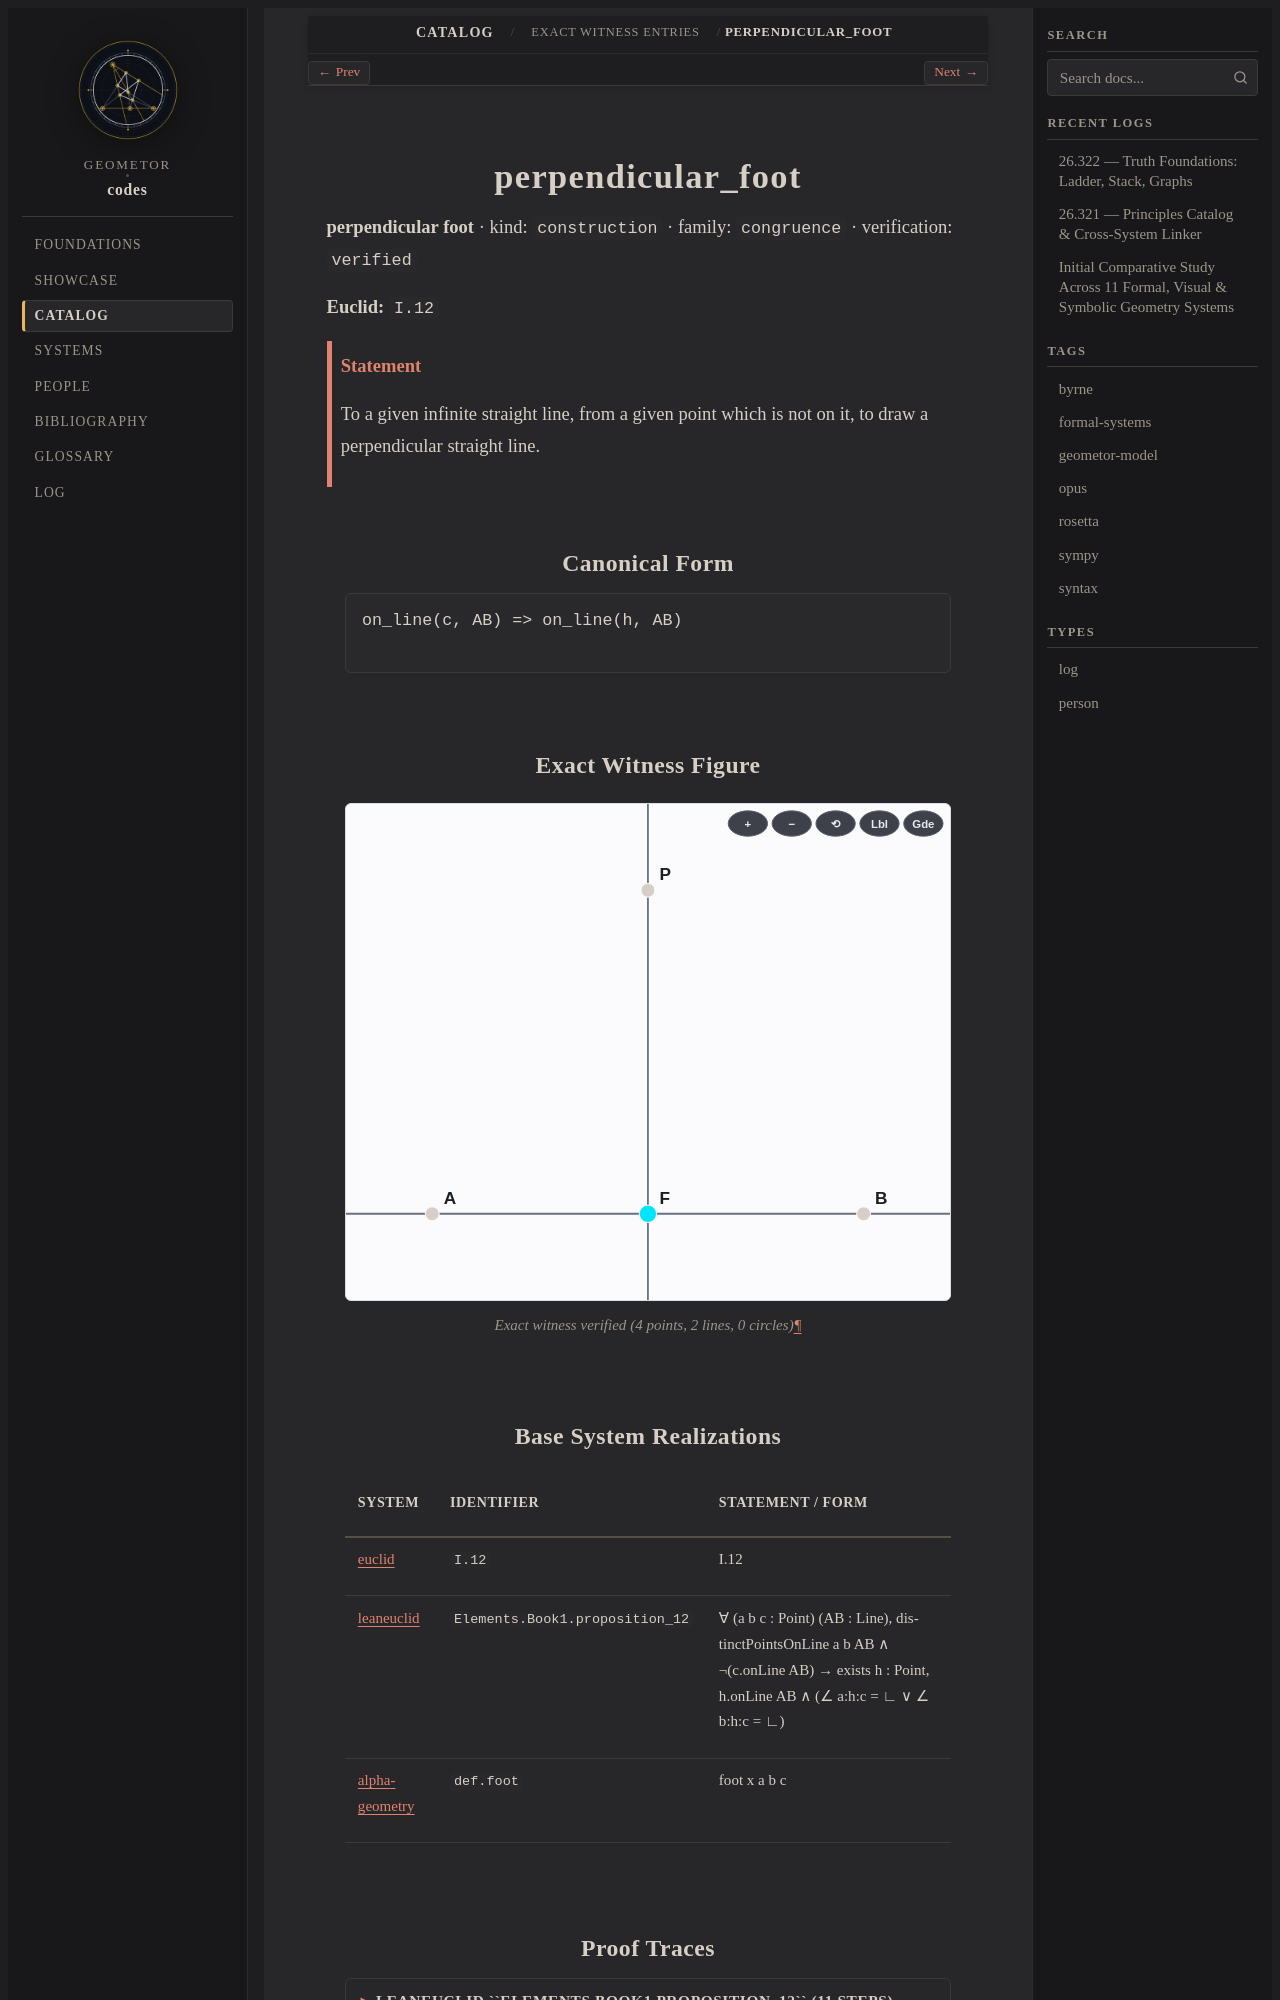

repository: geometor/codes · page: catalog/witnesses/perpendicular_foot/index.html · generator: sphinx

.. _perpendicular_foot:

perpendicular_foot
==================

**perpendicular foot** · kind: ``construction`` · family: ``congruence`` · verification: ``verified``

**Euclid:** ``I.12``

.. admonition:: Statement
   :class: note

   To a given infinite straight line, from a given point which is not on it, to draw a perpendicular straight line.

Canonical Form
--------------

.. code-block:: text

   on_line(c, AB) => on_line(h, AB)

Exact Witness Figure
--------------------

.. figure:: perpendicular_foot.svg
   :alt: perpendicular_foot
   :align: center

   Exact witness verified (4 points, 2 lines, 0 circles)

Base System Realizations
------------------------

.. list-table::
   :header-rows: 1
   :widths: 16 24 60

   * - System
     - Identifier
     - Statement / Form
   * - :doc:`euclid </foundations/cards/euclid>`
     - ``I.12``
     - I.12
   * - :doc:`leaneuclid </foundations/cards/leaneuclid>`
     - ``Elements.Book1.proposition_12``
     - ∀ (a b c : Point) (AB : Line), distinctPointsOnLine a b AB ∧ ¬(c.onLine AB) → exists h : Point, h.onLine AB ∧ (∠ a:h:c = ∟ ∨ ∠ b:h:c = ∟)
   * - :doc:`alphageometry </foundations/cards/alphageometry>`
     - ``def.foot``
     - foot x a b c

Proof Traces
------------

.. collapse:: LeanEuclid ``Elements.Book1.proposition_12`` (11 steps)

   .. code-block:: lean

      euclid_intros
      euclid_apply (exists_point_opposite AB c) as d
      euclid_apply (circle_from_points c d) as EFG
      euclid_apply (intersections_circle_line EFG AB) as (e, g)
      euclid_apply (proposition_10 e g AB) as h
      euclid_apply (line_from_points c g) as CG
      euclid_apply (line_from_points c h) as CH
      euclid_apply (line_from_points c e) as CE
      use h
      euclid_apply (proposition_8 h c g h c e CH CG AB CH CE AB)
      euclid_finish
